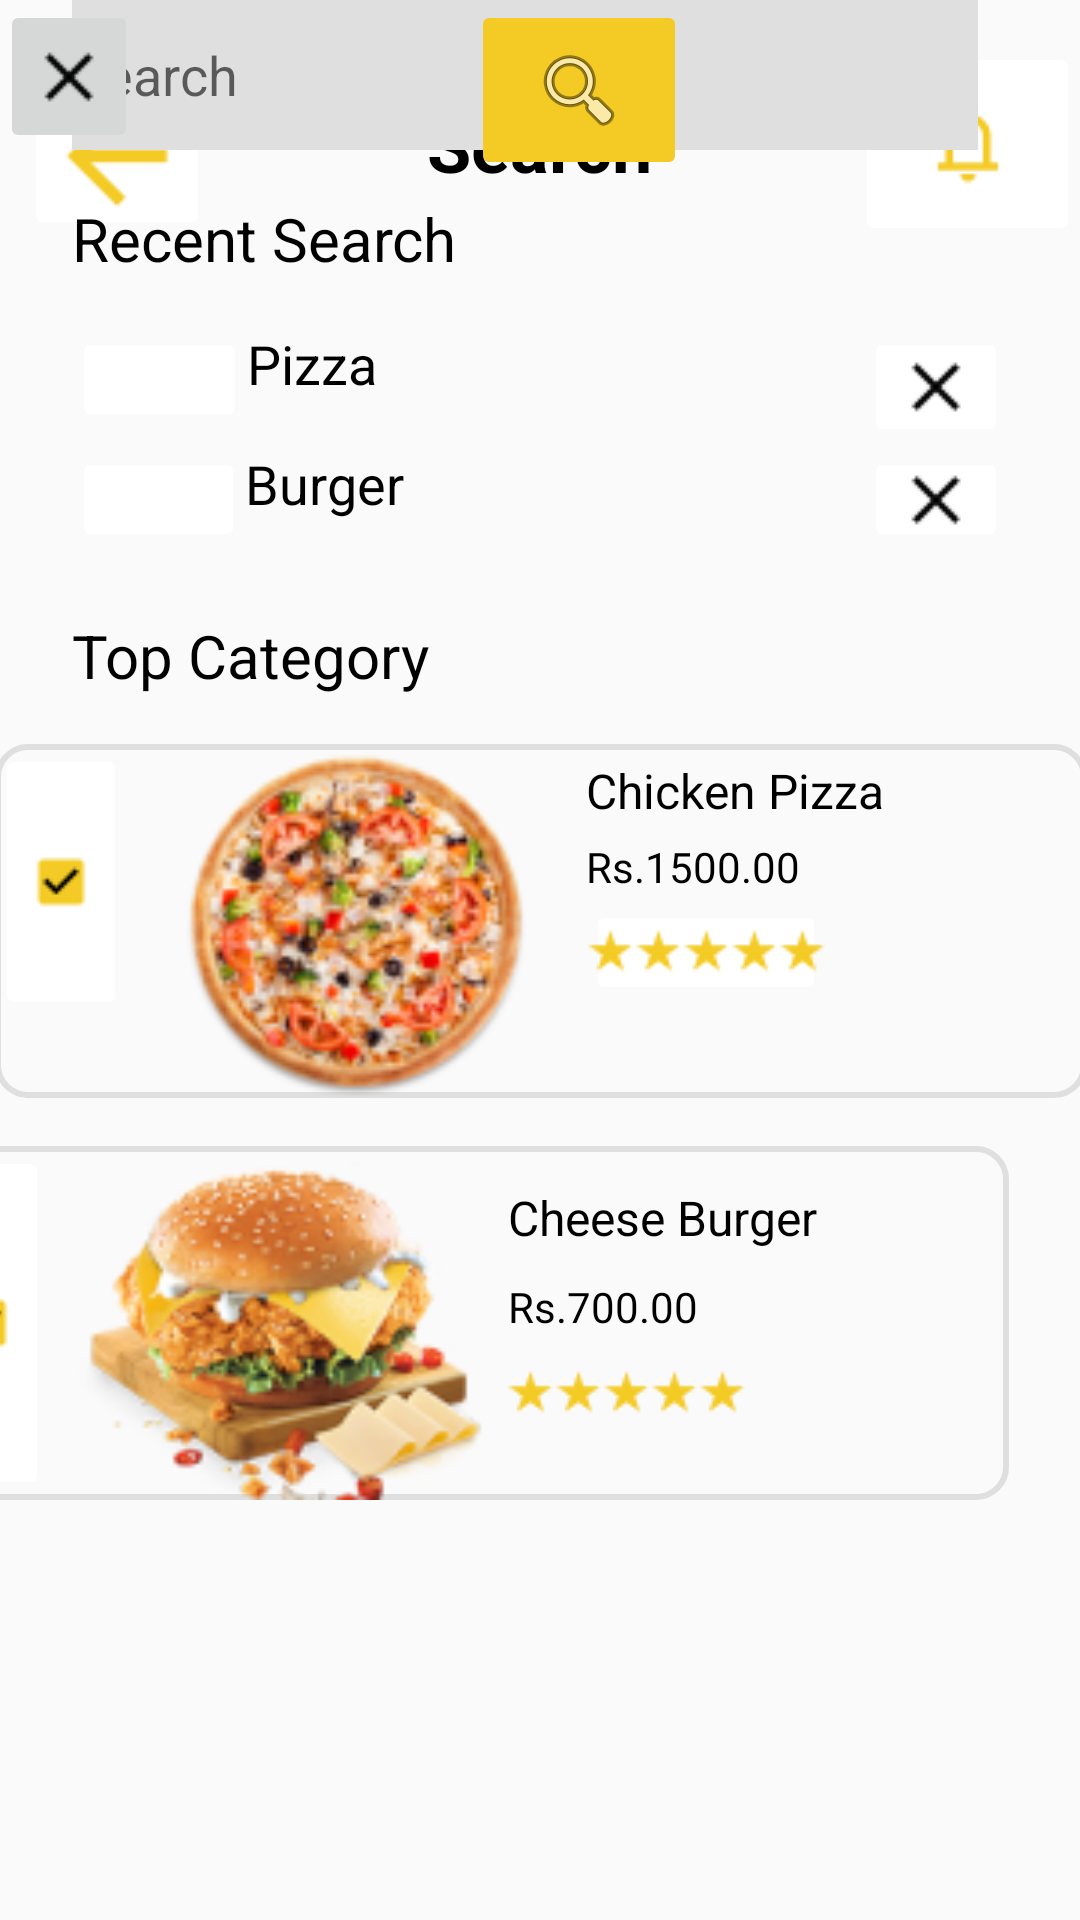

Layout XML and referenced resources for this Android screen:
<!-- AndroidManifest.xml: application theme Theme.MADLabExam2 -->
<!-- res/layout/activity_search.xml -->
<?xml version="1.0" encoding="utf-8"?>
<androidx.constraintlayout.widget.ConstraintLayout xmlns:android="http://schemas.android.com/apk/res/android"
    xmlns:app="http://schemas.android.com/apk/res-auto"
    xmlns:tools="http://schemas.android.com/tools"
    android:layout_width="match_parent"
    android:layout_height="match_parent"
    tools:context=".SearchActivity">

    <ImageButton
        android:id="@+id/imageButton14"
        android:layout_width="62dp"
        android:layout_height="56dp"
        android:layout_marginStart="8dp"
        android:layout_marginTop="24dp"
        android:backgroundTint="@color/primary"
        app:layout_constraintStart_toStartOf="parent"
        app:layout_constraintTop_toTopOf="parent"
        app:srcCompat="@drawable/arrow_back" />

    <TextView
        android:id="@+id/search"
        android:layout_width="wrap_content"
        android:layout_height="wrap_content"
        android:layout_marginTop="32dp"
        android:text="@string/search"
        android:textColor="@color/accent"
        android:textSize="24sp"
        android:textStyle="bold"
        app:layout_constraintEnd_toEndOf="parent"
        app:layout_constraintHorizontal_bias="0.5"
        app:layout_constraintStart_toEndOf="@+id/imageButton14"
        app:layout_constraintStart_toStartOf="parent"
        app:layout_constraintTop_toTopOf="parent" />

    <ImageButton
        android:id="@+id/imageButton15"
        android:layout_width="75dp"
        android:layout_height="68dp"
        android:layout_marginTop="14dp"
        android:backgroundTint="@color/primary"
        app:layout_constraintEnd_toEndOf="parent"
        app:layout_constraintTop_toTopOf="parent"
        app:srcCompat="@drawable/notification" />

    <EditText
        android:id="@+id/editTextText"
        android:layout_width="302dp"
        android:layout_height="50dp"
        android:layout_marginStart="24dp"
        android:background="@color/searchBar"
        android:ems="10"
        android:hint="@string/search"
        android:inputType="text"
        app:layout_constraintStart_toStartOf="parent"
        tools:layout_editor_absoluteY="85dp" />

    <ImageButton
        android:id="@+id/imageButton16"
        android:layout_width="46dp"
        android:layout_height="51dp"
        app:srcCompat="@drawable/cross"
        tools:layout_editor_absoluteX="280dp"
        tools:layout_editor_absoluteY="85dp" />

    <ImageButton
        android:id="@+id/imageButton17"
        android:layout_width="72dp"
        android:layout_height="60dp"
        android:layout_marginStart="4dp"
        android:layout_marginEnd="24dp"
        android:backgroundTint="@color/secondary"
        app:layout_constraintEnd_toEndOf="parent"
        app:layout_constraintStart_toEndOf="@+id/imageButton16"
        app:srcCompat="@android:drawable/ic_menu_search"
        tools:layout_editor_absoluteY="80dp" />

    <TextView
        android:id="@+id/recentsearch"
        android:layout_width="match_parent"
        android:layout_height="wrap_content"
        android:layout_marginStart="24dp"
        android:layout_marginTop="16dp"
        android:layout_marginEnd="32dp"
        android:text="@string/RecentSearch"
        android:textColor="@color/accent"
        android:textSize="20sp"
        android:textStyle="normal"
        app:layout_constraintEnd_toEndOf="parent"
        app:layout_constraintStart_toStartOf="parent"
        app:layout_constraintTop_toBottomOf="@+id/editTextText" />

    <LinearLayout
        android:id="@+id/linearLayout5"
        android:layout_width="match_parent"
        android:layout_height="wrap_content"
        android:layout_marginStart="24dp"
        android:layout_marginTop="16dp"
        android:layout_marginEnd="24dp"
        android:orientation="horizontal"
        app:layout_constraintEnd_toEndOf="parent"
        app:layout_constraintStart_toStartOf="parent"
        app:layout_constraintTop_toBottomOf="@+id/recentsearch">

        <ImageButton
            android:id="@+id/btnhistory"
            android:layout_width="18dp"
            android:layout_height="35dp"
            android:layout_weight="0.25"
            android:backgroundTint="@color/primary"
            app:srcCompat="@drawable/history" />

        <TextView
            android:id="@+id/pizza"
            android:layout_width="wrap_content"
            android:layout_height="40sp"
            android:layout_weight="1"
            android:text="@string/pizza"
            android:textColor="@color/accent"
            android:textSize="18sp" />

        <ImageButton
            android:id="@+id/btncross"
            android:layout_width="wrap_content"
            android:layout_height="match_parent"
            android:backgroundTint="@color/primary"
            app:srcCompat="@drawable/cross" />

    </LinearLayout>

    <LinearLayout
        android:id="@+id/linearLayout6"
        android:layout_width="match_parent"
        android:layout_height="wrap_content"
        android:layout_marginStart="24dp"
        android:layout_marginEnd="24dp"
        android:orientation="horizontal"
        app:layout_constraintEnd_toEndOf="parent"
        app:layout_constraintStart_toStartOf="parent"
        app:layout_constraintTop_toBottomOf="@+id/linearLayout5">

        <ImageButton
            android:id="@+id/imageButton22"
            android:layout_width="76dp"
            android:layout_height="35dp"
            android:layout_weight="0.25"
            android:backgroundTint="@color/primary"
            app:srcCompat="@drawable/history" />

        <TextView
            android:id="@+id/textView5"
            android:layout_width="281dp"
            android:layout_height="40sp"
            android:layout_weight="1"
            android:text="@string/Burger"
            android:textColor="@color/accent"
            android:textSize="18sp" />

        <ImageButton
            android:id="@+id/imageButton21"
            android:layout_width="wrap_content"
            android:layout_height="35dp"
            android:backgroundTint="@color/primary"
            app:srcCompat="@drawable/cross" />

    </LinearLayout>

    <TextView
        android:id="@+id/TxtCategory"
        android:layout_width="wrap_content"
        android:layout_height="wrap_content"
        android:layout_marginStart="24dp"
        android:layout_marginTop="16dp"
        android:text="@string/TopCategory"
        android:textColor="@color/accent"
        android:textSize="20sp"
        android:textStyle="normal"
        app:layout_constraintStart_toStartOf="parent"
        app:layout_constraintTop_toBottomOf="@+id/linearLayout6" />

    <LinearLayout
        android:id="@+id/linearLayout7"
        android:layout_width="364dp"
        android:layout_height="118dp"
        android:layout_marginStart="24dp"
        android:layout_marginTop="16dp"
        android:layout_marginEnd="24dp"
        android:background="@drawable/rectangle"
        android:orientation="horizontal"
        app:layout_constraintEnd_toEndOf="parent"
        app:layout_constraintStart_toStartOf="parent"
        app:layout_constraintTop_toBottomOf="@+id/TxtCategory">

        <ImageButton
            android:id="@+id/tik"
            android:layout_width="wrap_content"
            android:layout_height="92dp"
            android:layout_marginBottom="51dp"
            android:backgroundTint="@color/primary"
            app:layout_constraintBottom_toBottomOf="parent"
            app:srcCompat="@drawable/check_box" />

        <ImageView
            android:id="@+id/pizza2"
            android:layout_width="153dp"
            android:layout_height="match_parent"
            app:srcCompat="@drawable/pizza2" />

        <LinearLayout
            android:layout_width="match_parent"
            android:layout_height="87dp"
            android:gravity="center_vertical"
            android:orientation="vertical">

            <TextView
                android:id="@+id/txtchizpixxa"
                android:layout_width="match_parent"
                android:layout_height="30dp"
                android:layout_weight="1"
                android:gravity="center_vertical"
                android:text="@string/ChickenPizza"
                android:textColor="@color/accent"
                android:textSize="16sp" />

            <TextView
                android:id="@+id/prize1"
                android:layout_width="match_parent"
                android:layout_height="wrap_content"
                android:layout_weight="1"
                android:text="@string/price1"
                android:textColor="@color/accent" />

            <ImageButton
                android:id="@+id/star"
                android:layout_width="80dp"
                android:layout_height="wrap_content"
                android:backgroundTint="@color/primary"
                app:srcCompat="@drawable/starts" />

        </LinearLayout>

    </LinearLayout>

    <LinearLayout
        android:layout_width="364dp"
        android:layout_height="118dp"
        android:layout_marginStart="24dp"
        android:layout_marginTop="16dp"
        android:layout_marginEnd="24dp"
        android:background="@drawable/rectangle"
        android:orientation="horizontal"
        app:layout_constraintEnd_toEndOf="parent"
        app:layout_constraintHorizontal_bias="1.0"
        app:layout_constraintStart_toStartOf="parent"
        app:layout_constraintTop_toBottomOf="@+id/linearLayout7">

        <ImageButton
            android:id="@+id/imageButton25"
            android:layout_width="wrap_content"
            android:layout_height="match_parent"
            android:backgroundTint="@color/primary"
            app:srcCompat="@drawable/check_box" />

        <ImageView
            android:id="@+id/imageView3"
            android:layout_width="153dp"
            android:layout_height="match_parent"
            app:srcCompat="@drawable/cheeseburger_1" />

        <LinearLayout
            android:layout_width="165dp"
            android:layout_height="103dp"
            android:gravity="center_vertical"
            android:orientation="vertical">

            <TextView
                android:id="@+id/textView16"
                android:layout_width="match_parent"
                android:layout_height="31dp"
                android:text="@string/CheeseBurger"
                android:textColor="@color/accent"
                android:textSize="16sp" />

            <TextView
                android:id="@+id/textView17"
                android:layout_width="match_parent"
                android:layout_height="31dp"
                android:text="@string/price2"
                android:textColor="@color/accent" />

            <ImageView
                android:id="@+id/imageView4"
                android:layout_width="wrap_content"
                android:layout_height="wrap_content"
                app:srcCompat="@drawable/starts" />
        </LinearLayout>

    </LinearLayout>

</androidx.constraintlayout.widget.ConstraintLayout>
<!-- resources referenced by this layout -->
<resources>
  <color name="accent">#FF000000</color>
  <color name="primary">#FFFFFFFF</color>
  <color name="searchBar">#DFDFDF</color>
  <color name="secondary">#F4CA24</color>
  <!-- drawable arrow_back: png bitmap (drawable, 471 bytes) -->
  <!-- drawable check_box: png bitmap (drawable, 359 bytes) -->
  <!-- drawable cheeseburger_1: png bitmap (drawable, 22384 bytes) -->
  <!-- drawable cross: png bitmap (drawable, 228 bytes) -->
  <!-- drawable notification: png bitmap (drawable, 536 bytes) -->
  <!-- drawable pizza2: png bitmap (drawable, 19422 bytes) -->
  <!-- drawable rectangle (drawable) -->
  <?xml version="1.0" encoding="utf-8"?>
  <shape xmlns:android="http://schemas.android.com/apk/res/android"
      android:shape="rectangle">
      <corners android:radius="10dp"/>
      <stroke android:color="@color/searchBar"
          android:width="2dp"/>
  
  </shape>
  <!-- drawable starts: png bitmap (drawable, 419 bytes) -->
  <string name="Burger">Burger</string>
  <string name="CheeseBurger">Cheese Burger</string>
  <string name="ChickenPizza">Chicken Pizza</string>
  <string name="RecentSearch">Recent Search</string>
  <string name="TopCategory">Top Category</string>
  <string name="pizza">Pizza</string>
  <string name="price1">Rs.1500.00</string>
  <string name="price2">Rs.700.00</string>
  <string name="search">Search</string>
  <style name="Theme.MADLabExam2" parent="Base.Theme.MADLabExam2" />
  <style name="Base.Theme.MADLabExam2" parent="Theme.AppCompat.DayNight.NoActionBar">
          
          
      </style>
</resources>
